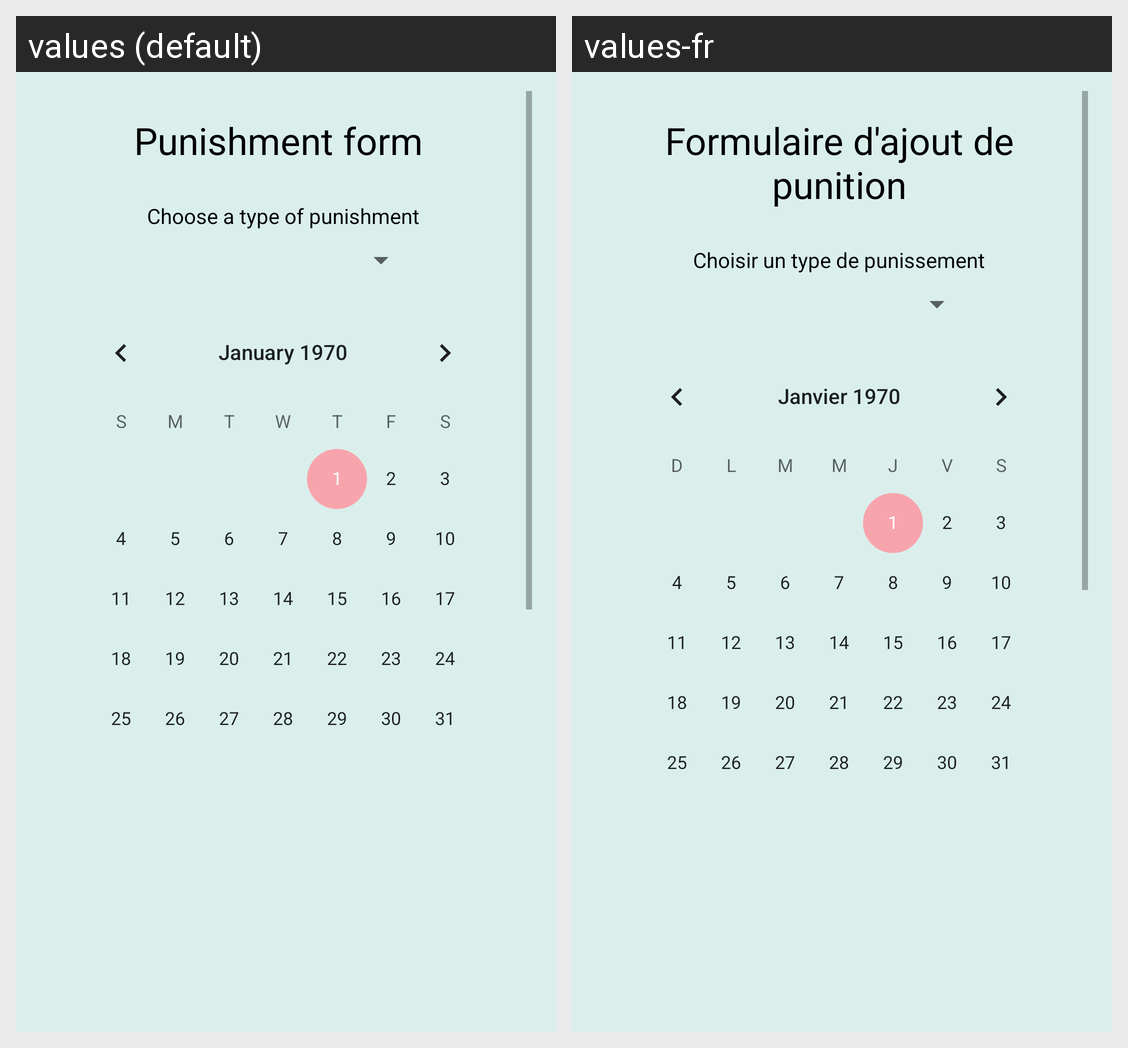

Translations of the strings shown on this Android screen, per locale in the grid:
Android screen res/layout/activity_formulaire_punition.xml rendered under 2 locales, left to right: values (default), values-fr. Device: Nexus 5 (rendered at 1080×1920; each locale shown at half size, 540×960, under a caption strip naming it); theme AppTheme.
Strings drawn on this screen, with the default value and each locale's value (text and hints the layout hard-codes, and strings that could not be matched under every locale, appear in the picture but are not listed):

title_layout_add_punition
  values: Punishment form 
  values-fr: Formulaire d'ajout de punition

hint_punishment_type
  values: Choose a type of punishment
  values-fr: Choisir un type de punissement
